Image classification data set "dataset" (rootadminWalker/AutoCNN on GitHub). Class labels (4): digit tube display, nothing, servo motor, ultrasonic sensor.

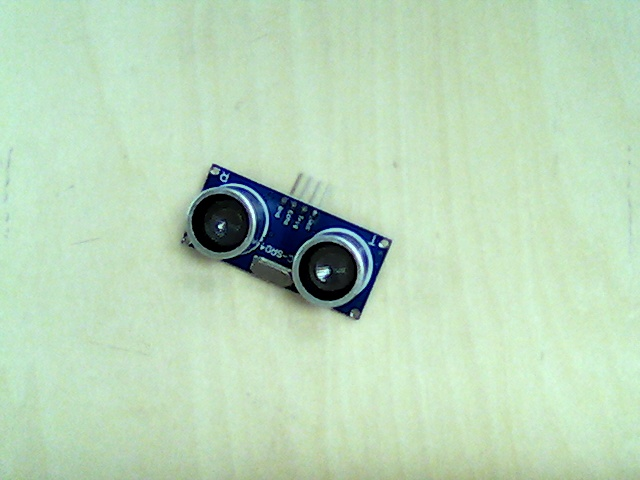
Label: ultrasonic sensor

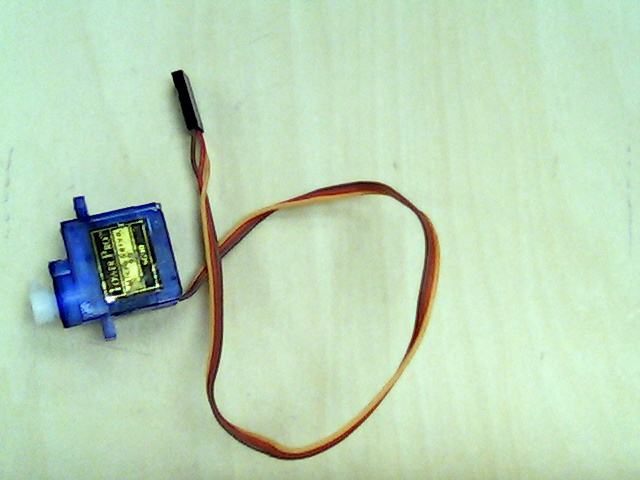
Label: servo motor

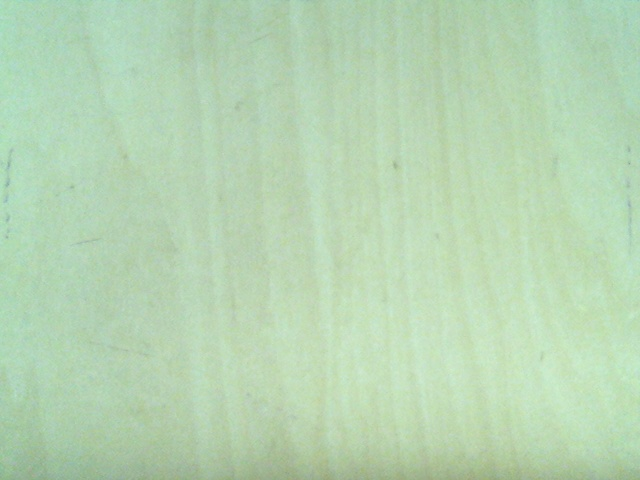
Label: nothing

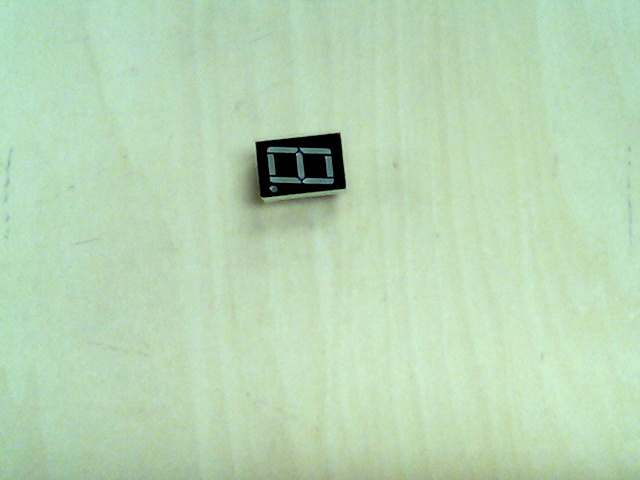
Label: digit tube display

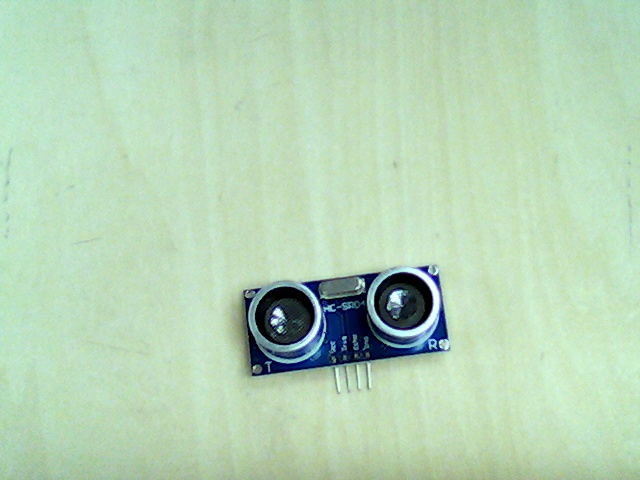
Label: ultrasonic sensor

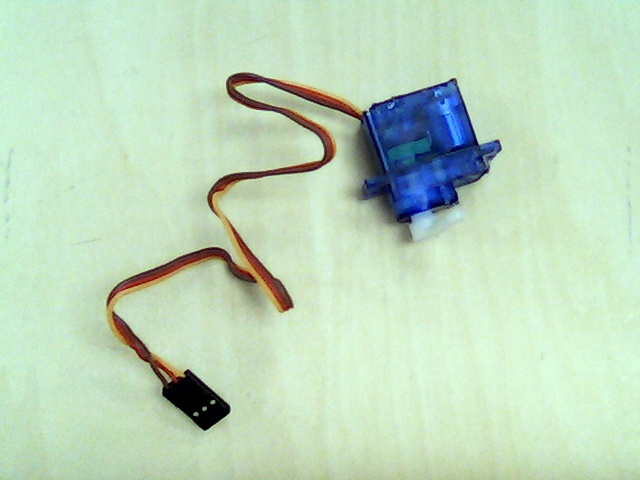
Label: servo motor
